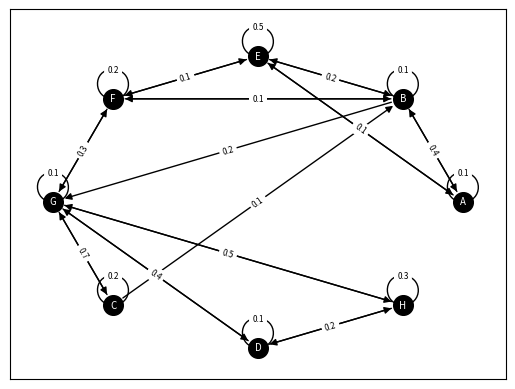
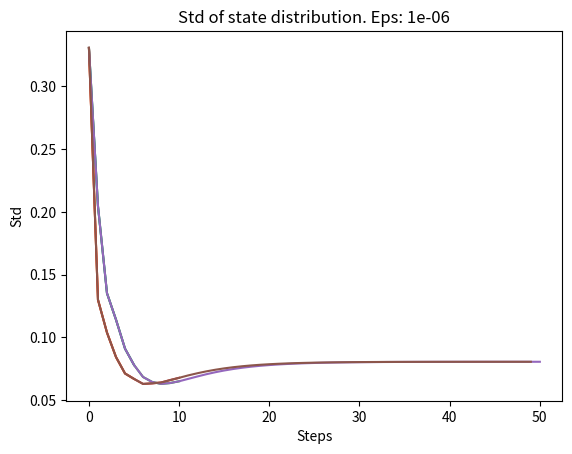

Recreate these plots in Python, in order.
import typing
import networkx as nx
import numpy as np
from matplotlib import pyplot as plt

ergodic_markov_chain = np.array([
    np.array([0.1, 0.3, 0, 0, 0.6, 0, 0, 0], dtype=float),
    np.array([0.4, 0.1, 0, 0, 0.2, 0.1, 0.2, 0], dtype=float),
    np.array([0, 0.1, 0.2, 0, 0, 0, 0.7, 0], dtype=float),
    np.array([0, 0, 0, 0.1, 0, 0, 0.4, 0.5], dtype=float),
    np.array([0.1, 0.2, 0, 0, 0.5, 0.2, 0, 0], dtype=float),
    np.array([0, 0.1, 0, 0, 0.1, 0.2, 0.6, 0], dtype=float),
    np.array([0, 0, 0.2, 0.2, 0, 0.3, 0.1, 0.2], dtype=float),
    np.array([0, 0, 0, 0.2, 0, 0, 0.5, 0.3], dtype=float),
])

initial_states = np.array([
    np.array([1, 0, 0, 0, 0, 0, 0, 0], dtype=float),
    np.array([0, 1, 0, 0, 0, 0, 0, 0], dtype=float),
])

different_steps = np.array([5, 10, 50])

# графическое представление марковской цепи
def show_chain(chain: np.ndarray[np.ndarray[float]],vx_names: np.ndarray[str]):
    g = nx.DiGraph()
    for i, row in enumerate(chain):
        for j, val in enumerate(row):
            if val <= 0:
                continue

            g.add_edge(vx_names[i], vx_names[j], weight=val)

    pos = nx.circular_layout(g)
    nx.draw_networkx_nodes(g, pos, node_size=200, node_color='black')
    nx.draw_networkx_labels(g, pos, font_size=7, font_color='white')
    nx.draw_networkx_edges(g, pos, width=1, edge_color='black')
    nx.draw_networkx_edge_labels(g, pos, nx.get_edge_attributes(g, 'weight'), font_size=6)
    plt.show()

# Функция для построения графика стандартных отклонений на каждом шаге для различных начальных состояний
def plot_std(eps: float = 1e-6, *args):
    for std in args:
        plt.plot(np.arange(std.shape[0]), std)

    plt.xlabel('Steps')
    plt.ylabel('Std')
    plt.title(f'Std of state distribution. Eps: {eps}')
    plt.show()

# Функция для вычисления распределения состояний цепи численным методом
def state_dist_numeric(chain: np.ndarray[np.ndarray[float]], initial_state: np.ndarray[float],
                       eps: float = 1e-6, steps: int = 1000) -> typing.Tuple[np.ndarray[float], np.ndarray[float]]:
    std = np.array([np.std(initial_state)])
    while steps > 0:
        initial_state = np.matmul(initial_state, chain)
        cur_std = np.std(initial_state)
        if np.abs(std[-1] - cur_std) < eps:
            break

        std = np.append(std, cur_std)
        steps -= 1

    return initial_state, std


# Функция для вычисления распределения состояний цепи аналитическим методом
def state_dist_analitic(transition_matrix):
    equations = transition_matrix.transpose()
    equations -= np.identity(equations.shape[0])

    last_equation = np.ones((1, equations.shape[1]))
    equations = np.append(equations, last_equation, axis=0)

    ordinate = np.zeros(equations.shape[0])
    ordinate[-1] = 1

    probability_vec = np.linalg.lstsq(equations, ordinate, rcond=None)[0]

    return probability_vec


if __name__ == '__main__':

    np.set_printoptions(precision=3, suppress=True)
    show_chain(ergodic_markov_chain, np.array(['A', 'B', 'C', 'D', 'E', 'F', 'G', 'H']))
    stds = []
    print('Numeric:')

    for step in different_steps:
        for initial_state in initial_states:
            state, std = state_dist_numeric(ergodic_markov_chain, initial_state, steps=step)
            print(f'State distribution after {step} steps: {state},')
            stds.append(std)

    plot_std(1e-6, *stds)
    print(f'\nAnalytic:\n{state_dist_analitic(ergodic_markov_chain)}')
